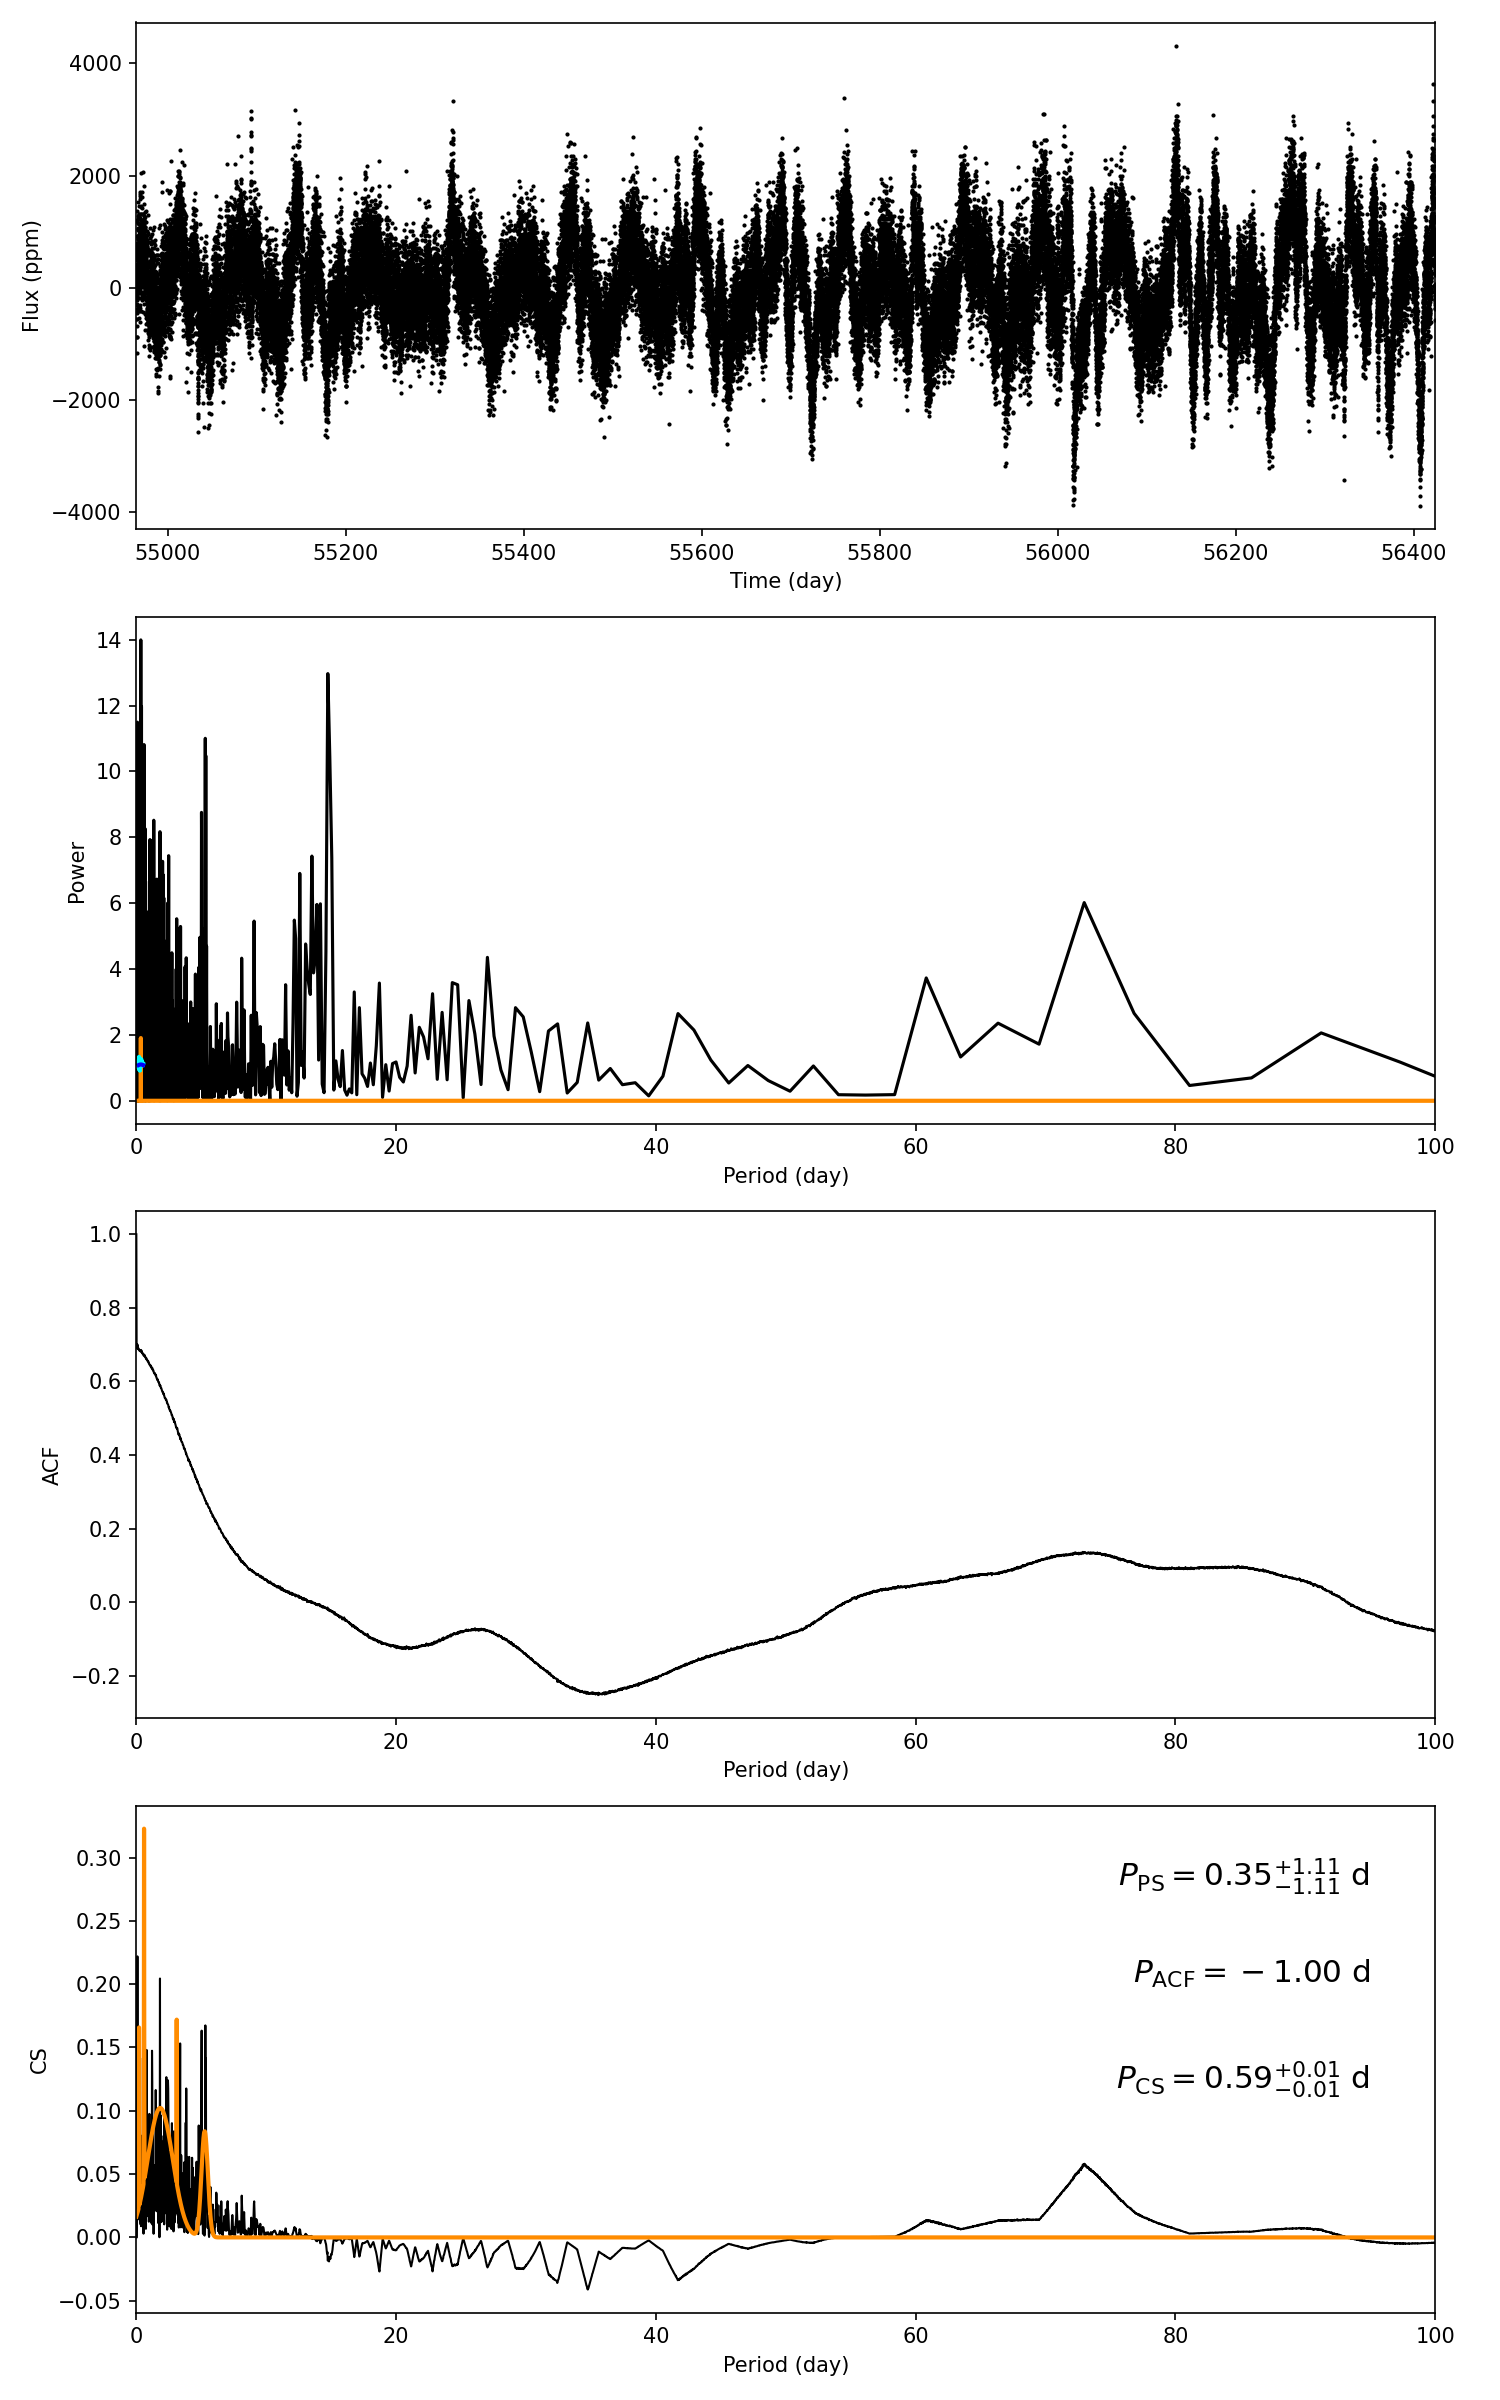

Values plotted in this chart, from the file beside it:
target_id, prot_ps, prot_acf, prot_cs, e_prot_ps, E_prot_ps, e_prot_acf, E_prot_acf, e_prot_cs, E_prot_cs, sph_ps, sph_acf, sph_cs, e_sph_ps, e_sph_acf, e_sph_cs, h_ps, fa_prob_ps, hacf, gacf, hcs
11871782, 0.3464, -1.0, 0.5939, 1.113, 1.113, -1.0, -1.0, 0.01329, 0.01329, 488.2, -1.0, 509, 66.47, -1.0, 77.9, 13.99, 8.363091770620723e-07, -1.0, -1.0, 0.2794
